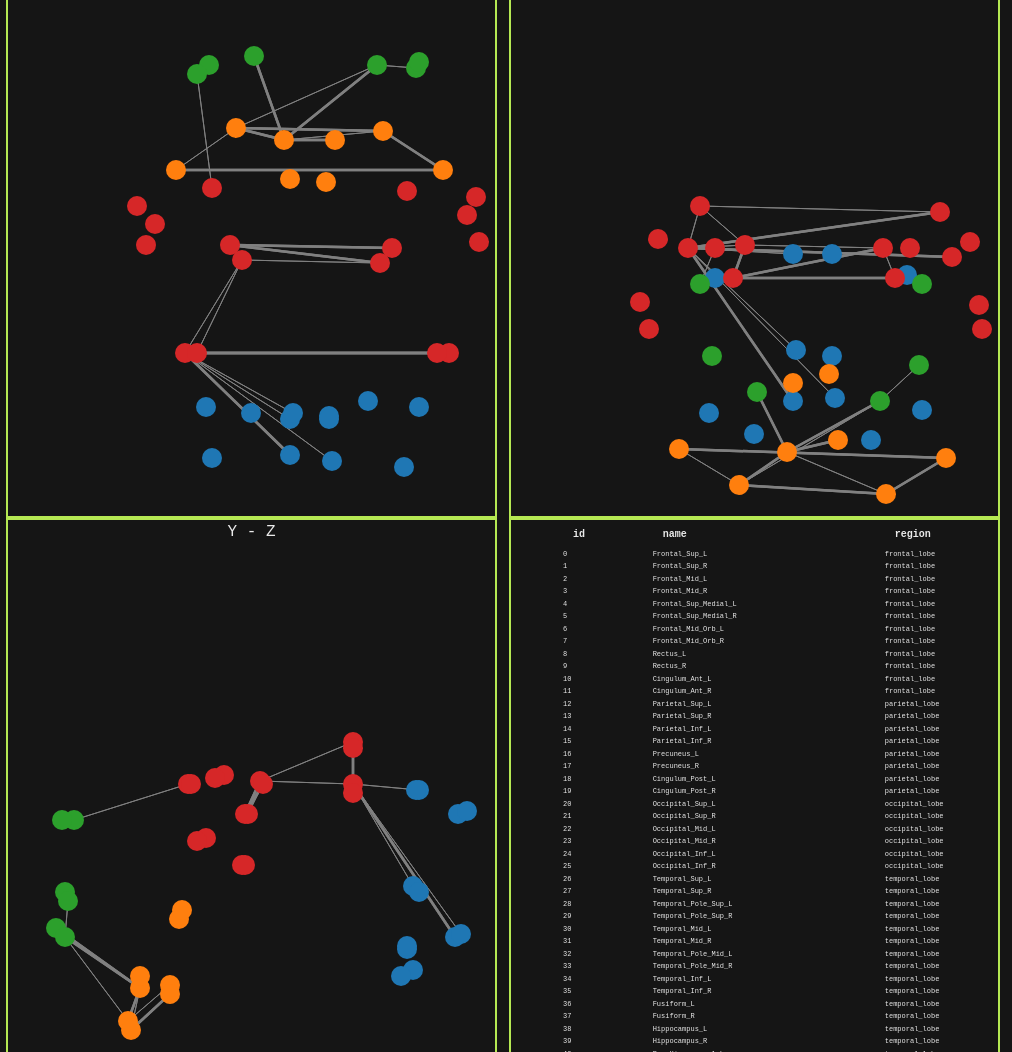
D3 v3 page, settled after 480 driven frames (8 s of simulated time); the page loaded 1 data file(s).


// ── javascripts/brainnet3.js
var margin = {top: 300, right: 100, bottom: 30, left:300},
width = 500 - margin.left - margin.right,
height = 500 - margin.top - margin.bottom;

var color = d3.scale.category10();

var default_node_color = "#808080";
//var default_node_color = "rgb(3,190,100)";
var default_link_color = "grey";
var highlight_link_color = "#fff";
var nominal_base_node_size = 8;
var nominal_text_size = 8;
var max_text_size = 24;
var nominal_stroke = 1.5;
var max_stroke = 4.5;
var max_base_node_size = 36;
var min_zoom = 0.1;
var max_zoom = 7;
var focus_node = null;
var highlight_node = null;
var isHighlight = 0;
var highlight_trans = 0.1;

/* fig 1, x - y */
var fig1 = d3.select("#xy")
  .append("svg")
  .attr("width", width+margin.left+margin.right)
  .attr("height", height+margin.top+margin.bottom);

/* fig 2, x - z */
var fig2 = d3.select("#xz")
  .append("svg")
  .attr("width", width+margin.left+margin.right)
  .attr("height", height+margin.top+margin.bottom);

/* fig 3, x - z */
var fig3 = d3.select("#yz")
  .append("svg")
  .attr("width", width+margin.left+margin.right)
  .attr("height", height+margin.top+margin.bottom);

/* read data and plot figures */
d3.json("functional.json", function(error, json){
  /* ------------ read data ------------- */
  var nodes = json.nodes.map(function(d){
    return {
      'index' : d.id,
      'x' : d.x*3,
      'y' : d.y*3,
      'z' : d.z*3,
      'fixed': true,
      'name' : d.name,
      'group' : d.group,
      'region' : d.region
    };

  });

  var links = json.links.map(function(d){
    return {
      'source': parseInt(d.source),
      'target': parseInt(d.target),
      'value' : parseFloat(d.value)
    };
  });

  var linkedByIndex = {};
  json.links.forEach(function(d) {
    linkedByIndex[d.source + "," + d.target] = true;
  });

  function isConnected(a, b) {
    return linkedByIndex[a.index + "," + b.index] || linkedByIndex[b.index + "," + a.index] || a.index == b.index;
  }

  function hasConnections(a) {
    for (var property in linkedByIndex) {
      s = property.split(",");
      if ((s[0] == a.index || s[1] == a.index) && linkedByIndex[property]) return true;
    }
    return false;
  }

  /* ------------- figure xy ---------------- */
  var force1 = d3.layout.force()
  .nodes(nodes)
  .links(links)
  .on("tick", tickxy);

  force1.start();

  fig1.append("g")
  .style("cursor", "move")
  .attr("class", "network")
  .attr("transform", "translate(" + margin.left + "," + margin.top + ")");

  var network1 = fig1.selectAll("g.network");

  network1.append("g")
  .selectAll("line.link")
  .data(links).enter()
  .append("line")
  .attr("class", "link");

  var link1 = fig1.selectAll(".link")
  .style("stroke", default_link_color);

  network1.append("g")
  .attr("class", "nodes")
  .selectAll("g.node")
  .data(force1.nodes())
  .enter()
  .append("svg:g")
  .attr("class", "node");

  var node1 = fig1.selectAll("g.node")

  node1.append("circle")
  .attr("r", 10)
  .attr("cx", function(d) { return d.x; })
  .attr("cy", function(d) { return d.y; })
  .style("fill", function(d) { return color(d.group); });

  // node1.append("text")
  // .attr("dx", 12)
  // .attr("dy", ".35em")
  // .style("text-anchor", "middle")
  // .text(function(d) { return d.index; });

  node1.on("mouseover", function(d) {
    set_highlight(d);
  })
  .on("mousedown", function(d) {
    d3.event.stopPropagation();
    focus_node = d;
    set_focus(d);
    if (highlight_node === null) set_highlight(d);
  })
  .on("mouseout", function(d) {
      exit_highlight();
  });

  /* ------------- figure xz ---------------- */
  var force2 = d3.layout.force()
  .nodes(nodes)
  .links(links)
  .on("tick", tickxz);

  force2.start();

  fig2.append("g")
  .attr("class", "network")
  .attr("transform", "translate(" + margin.left+ "," + margin.top+ ")");

  var network2 = fig2.selectAll("g.network");

  network2.append("g")
  .selectAll("line.link")
  .data(links).enter()
  .append("line")
  .attr("class", "link");

  var link2 = fig2.selectAll(".link")
  .style("stroke", default_link_color);

  network2.append("g")
  .attr("class", "nodes")
  .selectAll("g.node")
  .data(force2.nodes())
  .enter()
  .append("svg:g")
  .attr("class", "node");

  var node2 = fig2.selectAll("g.node");

  node2.append("svg:circle")
  .attr("r", 10)
  .attr("cx", function(d) { return d.x; })
  .attr("cy", function(d) { return d.z; })
  .style("fill", function(d){return color(d.group);});

  node2.on("mouseover", function(d) {
    set_highlight(d);
  })
  .on("mousedown", function(d) {
    d3.event.stopPropagation();
    focus_node = d;
    set_focus(d);
    if (highlight_node === null) set_highlight(d);
  })
  .on("mouseout", function(d) {
      exit_highlight();
  });

  /* ------------- figure yz ---------------- */
  var force3 = d3.layout.force()
  .nodes(nodes)
  .links(links)
  .on("tick", tickyz);

  force3.start();

  fig3.append("g")
  .attr("class", "network")
  .attr("transform", "translate(" + margin.left+ "," + margin.top+ ")");

  var network3 = fig3.selectAll("g.network");

  network3.append("g")
  .selectAll("line.link")
  .data(links).enter()
  .append("line")
  .attr("class", "link");

  var link3 = fig3.selectAll(".link")
  .style("stroke", default_link_color);

  network3.append("g")
  .attr("class", "nodes")
  .selectAll("g.node")
  .data(force3.nodes())
  .enter()
  .append("svg:g")
  .attr("class", "node");

  var node3 = fig3.selectAll("g.node");

  node3.append("svg:circle")
  .attr("r", 10)
  .attr("cx", function(d) { return d.y; })
  .attr("cy", function(d) { return d.z; })
  .style("fill", function(d){return color(d.group);});

  node3.on("mouseover", function(d) {
    set_highlight(d);
  })
  .on("mousedown", function(d) {
    d3.event.stopPropagation();
    focus_node = d;
    set_focus(d);
    if (highlight_node === null) set_highlight(d);
  })
  .on("mouseout", function(d) {
      exit_highlight();
  });

  /* ------------- global setting -------------- */
  d3.select(window).on("mouseup", function() {
    if (focus_node!==null) {
      focus_node = null;
      if (highlight_trans<1) {
        node1.style("opacity", 1);
        link1.style("opacity", 1);
        node2.style("opacity", 1);
        link2.style("opacity", 1);
        node3.style("opacity", 1);
        link3.style("opacity", 1);
      }
    }

    if (highlight_node === null) exit_highlight();
  });

  /* --------------- functions ------------------ */
  function tickxy(test) {
    link1.attr("x1", function(d) { return d.source.x; })
    .attr("y1", function(d) { return d.source.y; })
    .attr("x2", function(d) { return d.target.x; })
    .attr("y2", function(d) { return d.target.y; })
    .attr("stroke-width", function(d) {return d3.round(d.value/1.5,0)*1.5+1; });
  }

  function tickxz(test) {
    link2.attr("x1", function(d) { return d.source.x; })
    .attr("y1", function(d) { return d.source.z; })
    .attr("x2", function(d) { return d.target.x; })
    .attr("y2", function(d) { return d.target.z; })
    .attr("stroke-width", function(d) {return d3.round(d.value/1.5,0)*1.5+1; });
  }

  function tickyz(test) {
    link3.attr("x1", function(d) { return d.source.y; })
    .attr("y1", function(d) { return d.source.z; })
    .attr("x2", function(d) { return d.target.y; })
    .attr("y2", function(d) { return d.target.z; })
    .attr("stroke-width", function(d) {return d3.round(d.value/1.5,0)*1.5+1; });
  }

  function set_highlight(d) {
    fig1.style("cursor","pointer");
    fig2.style("cursor","pointer");
    fig3.style("cursor","pointer");
    if (focus_node!==null) d = focus_node;
    highlight_node = d;

    if (isHighlight != 1) {
      isHighlight = 1;
      link1.style("stroke", function(o) { return o.source.index == d.index || o.target.index == d.index ? highlight_link_color : ((isNumber(o.group) && o.group>=0)?color(o.group):default_link_color); });
      link2.style("stroke", function(o) { return o.source.index == d.index || o.target.index == d.index ? highlight_link_color : ((isNumber(o.group) && o.group>=0)?color(o.group):default_link_color); });
      link3.style("stroke", function(o) { return o.source.index == d.index || o.target.index == d.index ? highlight_link_color : ((isNumber(o.group) && o.group>=0)?color(o.group):default_link_color); });
    }
  }

  function set_focus(d) { 
    if (highlight_trans<1)  {
      node1.style("opacity", function(o) {
        return isConnected(d, o) ? 1 : highlight_trans;
      });
      node2.style("opacity", function(o) {
        return isConnected(d, o) ? 1 : highlight_trans;
      });
      node3.style("opacity", function(o) {
        return isConnected(d, o) ? 1 : highlight_trans;
      });
      link1.style("opacity", function(o) {
        return o.source.index == d.index || o.target.index == d.index ? 1 : highlight_trans;
      });
      link2.style("opacity", function(o) {
        return o.source.index == d.index || o.target.index == d.index ? 1 : highlight_trans;
      });
      link3.style("opacity", function(o) {
        return o.source.index == d.index || o.target.index == d.index ? 1 : highlight_trans;
      });
    }
  }

  function exit_highlight() {
    highlight_node = null;
    if (focus_node===null) {
      fig1.style("cursor","move");
      fig2.style("cursor","move");
      fig3.style("cursor","move");
      if (isHighlight === 1) {
        isHighlight = 0;
        link1.style("stroke", function(o) {return (isNumber(o.group) && o.group>=0) ? color(o.group) : default_link_color;});
        link2.style("stroke", function(o) {return (isNumber(o.group) && o.group>=0) ? color(o.group) : default_link_color;});
        link3.style("stroke", function(o) {return (isNumber(o.group) && o.group>=0) ? color(o.group) : default_link_color;});
      }
    }
  }

  function isNumber(n) {
    return !isNaN(parseFloat(n)) && isFinite(n);
  } 


  /* --------------------- dictionary table -------------------- */
  // The table generation function
  function tabulate(data, columns) {
    var table = d3.select("#dict").append("table")
                .attr("style", "margin-left: 50px"),
        thead = table.append("thead"),
        tbody = table.append("tbody");

    // append the header row
    thead.append("tr")
        .selectAll("th")
        .data(columns)
        .enter()
        .append("th")
        .text(function(column) { return column; })
        .style("font-size", "10px")
        .style("border-bottom", "0px"); // no separate line between body and header

    // create a row for each object in the data
    var rows = tbody.selectAll("tr")
        .data(data)
        .enter()
        .append("tr");

    // create a cell in each row for each column
    var cells = rows.selectAll("td")
        .data(function(row) {
            return columns.map(function(column) {
                return {column: column, value: row[column]};
            });
        })
        .enter()
        .append("td")
        .attr("style", "font-family: Courier") // sets the font style
        .style("font-size", "7px")
        .style("height", "8px")
        .style("padding", "0px")
        .style("margin", "0px")
        .html(function(d) { return d.value; });
    
    return table;
  }

  // render the table
  var dictionary = tabulate(json.nodes, ["id", "name", "region"]);
});

// /* ------------- dictionary ---------------- */
// d3.csv("AAL_Yan.csv", function(error, data) {
//   // The table generation function
//   function tabulate(data, columns) {
//     var table = d3.select("#dict").append("table")
//                 .attr("style", "margin-left: 50px"),
//         thead = table.append("thead"),
//         tbody = table.append("tbody");

//     // append the header row
//     thead.append("tr")
//         .selectAll("th")
//         .data(columns)
//         .enter()
//         .append("th")
//         .text(function(column) { return column; })
//         .style("font-size", "10px")
//         .style("border-bottom", "0px"); // no separate line between body and header

//     // create a row for each object in the data
//     var rows = tbody.selectAll("tr")
//         .data(data)
//         .enter()
//         .append("tr");

//     // create a cell in each row for each column
//     var cells = rows.selectAll("td")
//         .data(function(row) {
//             return columns.map(function(column) {
//                 return {column: column, value: row[column]};
//             });
//         })
//         .enter()
//         .append("td")
//         .attr("style", "font-family: Courier") // sets the font style
//         .style("font-size", "6px")
//         .style("height", "8px")
//         .style("padding", "0px")
//         .style("margin", "0px")
//         .html(function(d) { return d.value; });
    
//     return table;
//   }

//   // render the table
//   var dictionary = tabulate(data, ["id", "name", "region"]);
// });


### data: functional.json
{
 "nodes": [
  {
   "id": 0,
   "name": "Frontal_Sup_L",
   "group": 1,
   "region": "frontal_lobe",
   "x": -19,
   "y": 35,
   "z": 42
  },
  {
   "id": 1,
   "name": "Frontal_Sup_R",
   "group": 1,
   "region": "frontal_lobe",
   "x": 20,
   "y": 31,
   "z": 44
  },
  {
   "id": 2,
   "name": "Frontal_Mid_L",
   "group": 1,
   "region": "frontal_lobe",
   "x": -34,
   "y": 33,
   "z": 35
  },
  {
   "id": 3,
   "name": "Frontal_Mid_R",
   "group": 1,
   "region": "frontal_lobe",
   "x": 37,
   "y": 33,
   "z": 34
  },
  {
   "id": 4,
   "name": "Frontal_Sup_Medial_L",
   "group": 1,
   "region": "frontal_lobe",
   "x": -32,
   "y": 50,
   "z": -10
  },
  {
   "id": 5,
   "name": "Frontal_Sup_Medial_R",
   "group": 1,
   "region": "frontal_lobe",
   "x": 32,
   "y": 53,
   "z": -11
  },
  {
   "id": 6,
   "name": "Frontal_Mid_Orb_L",
   "group": 1,
   "region": "frontal_lobe",
   "x": -6,
   "y": 49,
   "z": 31
  },
  {
   "id": 7,
   "name": "Frontal_Mid_Orb_R",
   "group": 1,
   "region": "frontal_lobe",
   "x": 8,
   "y": 51,
   "z": 30
  },
  "... 34 more items"
 ],
 "links": [
  {
   "source": 6,
   "target": 28,
   "value": 0.85
  },
  {
   "source": 7,
   "target": 28,
   "value": 0.68
  },
  {
   "source": 8,
   "target": 28,
   "value": 0.62
  },
  {
   "source": 10,
   "target": 28,
   "value": 0.63
  },
  {
   "source": 12,
   "target": 13,
   "value": 1
  },
  {
   "source": 12,
   "target": 14,
   "value": 0.68
  },
  {
   "source": 12,
   "target": 16,
   "value": 0.92
  },
  {
   "source": 12,
   "target": 21,
   "value": 0.73
  },
  "... 46 more items"
 ]
}